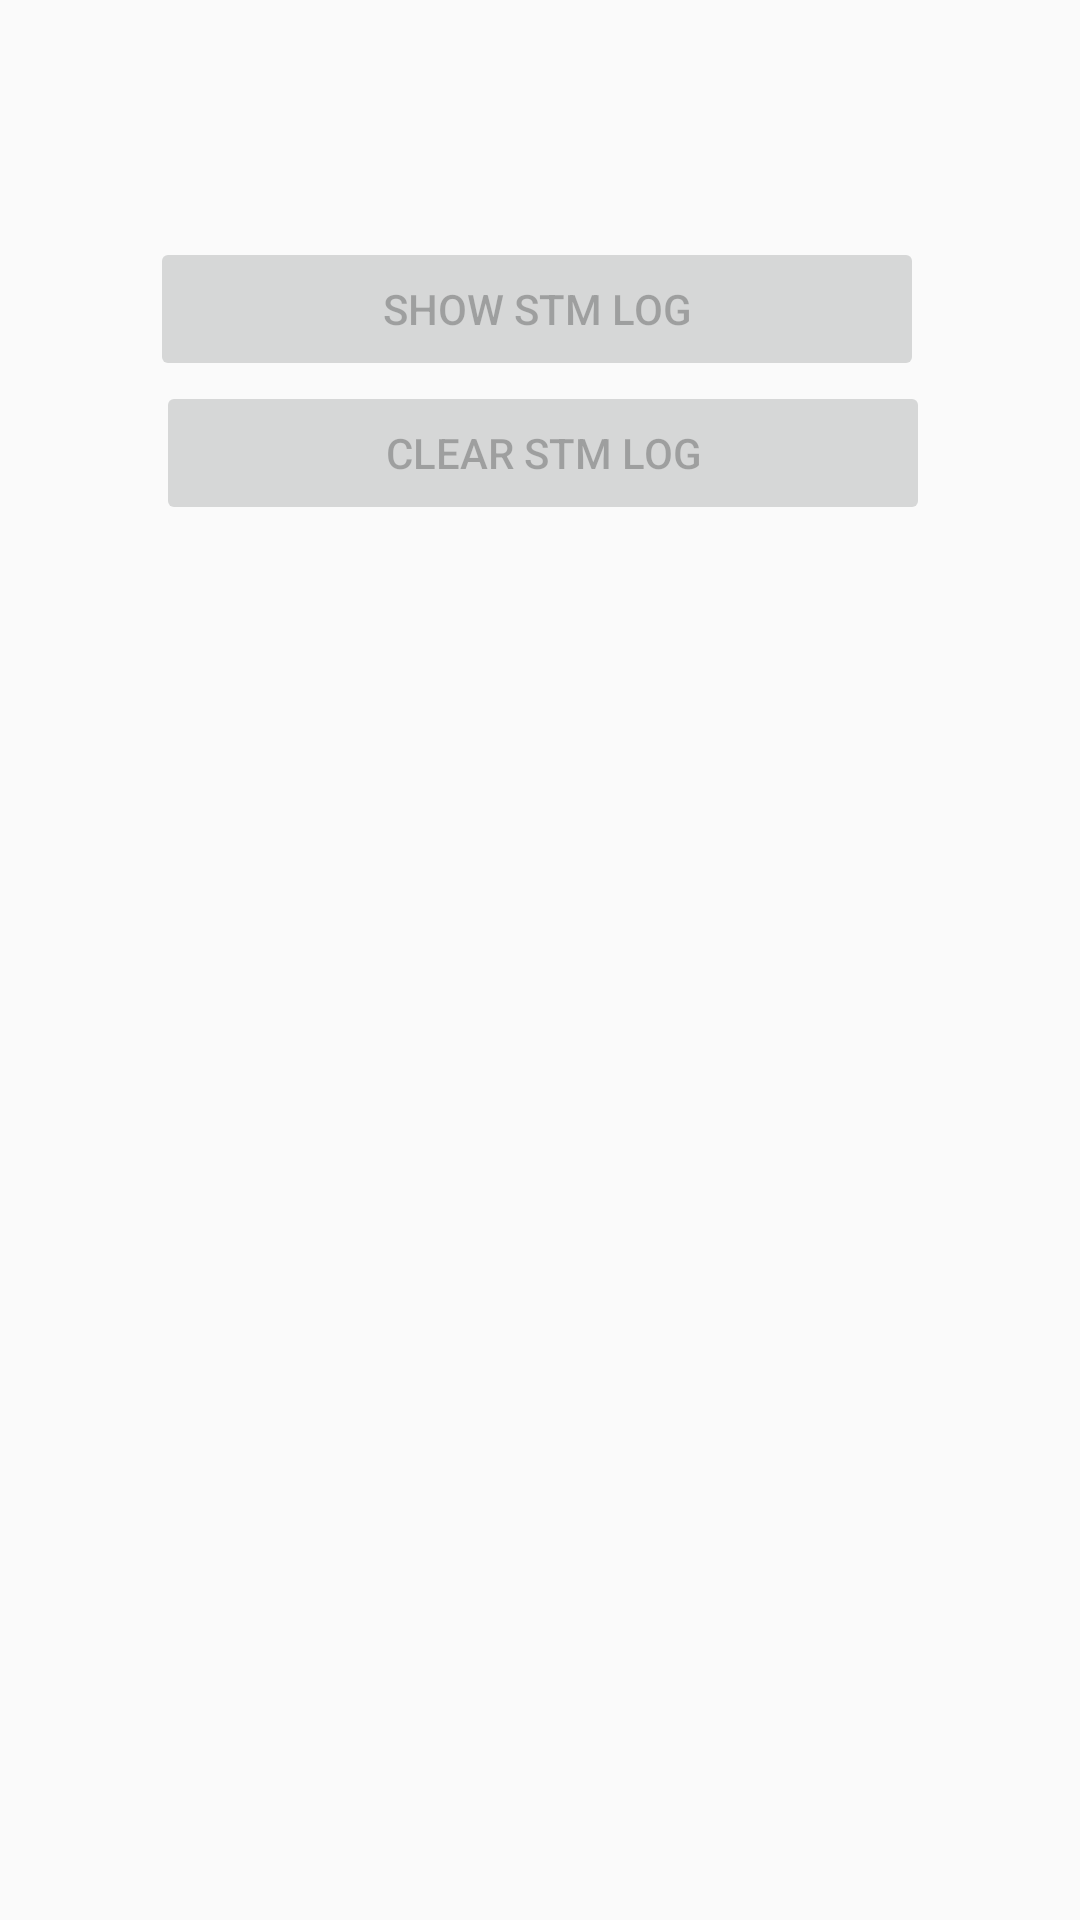

This screen was rendered from an Android layout file. Write that file and the resources it references.
<!-- AndroidManifest.xml: application theme AppTheme -->
<!-- res/layout/transiver_stm_log_fragment.xml -->
<?xml version="1.0" encoding="utf-8"?>
<ScrollView xmlns:android="http://schemas.android.com/apk/res/android"
    android:layout_width="match_parent"
    android:layout_height="match_parent">
<LinearLayout
    android:orientation="vertical" android:layout_width="match_parent"
    android:layout_height="match_parent"
    android:padding="50dp">
    <TextView
        android:id="@+id/stm_log"
        android:layout_width="match_parent"
        android:layout_height="wrap_content"
        android:padding="5dp"/>
    <LinearLayout
        android:id="@+id/reboot_ll"
        android:layout_width="match_parent"
        android:layout_height="wrap_content"
        android:orientation="vertical">
        <Button
            android:id="@+id/show_stm_log"
            android:layout_width="match_parent"
            android:layout_height="wrap_content"
            android:layout_marginRight="2dp"
            android:layout_weight="1"
            android:enabled="false"
            android:text="@string/show_stm_log"/>
        <Button
            android:id="@+id/clear_stm_log"
            android:layout_width="match_parent"
            android:layout_height="wrap_content"
            android:layout_marginLeft="2dp"
            android:layout_weight="1"
            android:enabled="false"
            android:text="@string/clear_stm_log"/>
    </LinearLayout>
</LinearLayout>
</ScrollView>
<!-- resources referenced by this layout -->
<resources>
  <string name="clear_stm_log">Clear stm log</string>
  <string name="show_stm_log">Show stm log</string>
  <style name="AppTheme" parent="Theme.AppCompat.Light.DarkActionBar">
          
          <item name="colorPrimary">@color/colorPrimary</item>
          <item name="colorPrimaryDark">@color/colorPrimaryDark</item>
          <item name="colorAccent">@color/colorAccent</item>
          <item name="windowActionBar">false</item>
          <item name="windowNoTitle">true</item>
  
      </style>
  <color name="colorPrimary">#008577</color>
  <color name="colorPrimaryDark">#00574B</color>
  <color name="colorAccent">#D81B60</color>
</resources>
